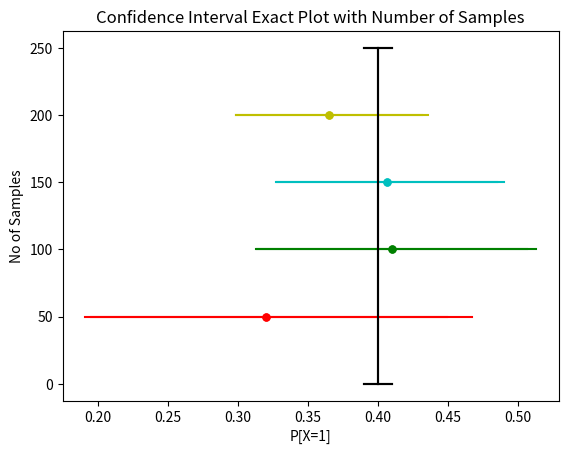

The script that saved this image:
# -*- coding: utf-8 -*-
"""
Created on Sat Sep 17 17:55:37 2022

[redacted]
"""

import math 
import numpy as np
import scipy.stats as stats
import matplotlib.pyplot as plt
from scipy.optimize import brentq
from scipy.stats._discrete_distns import binom

## Given a binary random variable X \in {0,1} first we need to generate random samples
## using Monte Carlo Simulation. Details description is in the sheet. 

N = [50,100,150,200] # Array of number of samples need to be generated 
theta = 0.4          # theta = P[X=1] = 0.4 (given)
sample_dict = {}

def generate_samples(n, theta):
    sample = []
    region = [0,1]
    for i in range(n):
        x = np.random.uniform(low=0.0, high=1.0)
        if 0<= x <theta :
            sample.append(region[1])
        else:
            sample.append(region[0])
    return(sample)

## Generating the samples N = [50,100,150,200]
for i in N:
    sample_dict[i] = generate_samples(i, theta)

## Finding theta_mle for each sample size    

mle_dict = {}
for i in N:
    mle_dict[i] = sum(sample_dict[i])/i
    
## Bernouli Confidence Interval using approximation using 95% confidence
## The confidience interval is Z_(1+\alpha)/2 * \sqrt(theta * (1-theta)/N)

Z_95 = stats.norm.ppf((1+0.95)/2, 0,1)
conf_dict_norm = {}
lower_conf = []
upper_conf = []

for i in N:
    theta_hat = mle_dict[i] 
    conf_dict_norm[i] = [theta_hat - Z_95 * math.sqrt(theta_hat * (1-theta_hat)/i) , theta_hat + Z_95 * math.sqrt(theta_hat * (1-theta_hat)/i)]
    lower_conf.append(theta_hat - Z_95 * math.sqrt(theta_hat * (1-theta_hat)/i))
    upper_conf.append(theta_hat + Z_95 * math.sqrt(theta_hat * (1-theta_hat)/i))
    
colors = ['r', 'g', 'c', 'y']

for i in range(len(N)):
    plt.plot([lower_conf[i], upper_conf[i]],[N[i], N[i]], color = colors[i])
    plt.plot(mle_dict[N[i]], N[i], marker="o", markersize=5, color = colors[i])
plt.plot([theta,theta], [0, 250], color = 'black')
plt.plot([theta - 0.01, theta + 0.01], [250,250], color = 'black')
plt.plot([theta - 0.01, theta + 0.01], [0,0], color = 'black')
plt.title('Confidence Interval Plot with Number of Samples')
plt.xlabel('P[X=1]')
plt.ylabel('No of Samples')
plt.show()
    

## Exact confidence interval (source code from scipy github) 

def _findp(func):
    try:
        p = brentq(func, 0, 1)
    except RuntimeError:
        raise RuntimeError('numerical solver failed to converge when '
                           'computing the confidence limits') from None
    except ValueError as exc:
        raise ValueError('brentq raised a ValueError; report this to the '
                         'SciPy developers') from exc
    return p


def binom_exact_conf_int(k, n, confidence_level, alternative):
    """
    Compute the estimate and confidence interval for the binomial test.
    Returns proportion, prop_low, prop_high
    """
    if alternative == 'two-sided':
        alpha = (1 - confidence_level) / 2
        if k == 0:
            plow = 0.0
        else:
            plow = _findp(lambda p: binom.sf(k-1, n, p) - alpha)
        if k == n:
            phigh = 1.0
        else:
            phigh = _findp(lambda p: binom.cdf(k, n, p) - alpha)
    elif alternative == 'less':
        alpha = 1 - confidence_level
        plow = 0.0
        if k == n:
            phigh = 1.0
        else:
            phigh = _findp(lambda p: binom.cdf(k, n, p) - alpha)
    elif alternative == 'greater':
        alpha = 1 - confidence_level
        if k == 0:
            plow = 0.0
        else:
            plow = _findp(lambda p: binom.sf(k-1, n, p) - alpha)
        phigh = 1.0
    return(plow, phigh)

#l = binom_exact_conf_int(7,20, 0.95, alternative = 'two-sided')

conf_dict_exact = {}
lower_conf_exact = []
upper_conf_exact = []

for i in N:
    low, high = binom_exact_conf_int(sum(sample_dict[i]),i, 0.95, alternative = 'two-sided')
    conf_dict_exact[i] = [low, high]
    lower_conf_exact.append(low)
    upper_conf_exact.append(high)
    
colors = ['r', 'g', 'c', 'y']

for i in range(len(N)):
    plt.plot([lower_conf_exact[i], upper_conf_exact[i]],[N[i], N[i]], color = colors[i])
    plt.plot(mle_dict[N[i]], N[i], marker="o", markersize=5, color = colors[i])
plt.plot([theta,theta], [0, 250], color = 'black')
plt.plot([theta - 0.01, theta + 0.01], [250,250], color = 'black')
plt.plot([theta - 0.01, theta + 0.01], [0,0], color = 'black')
plt.title('Confidence Interval Exact Plot with Number of Samples')
plt.xlabel('P[X=1]')
plt.ylabel('No of Samples')
plt.show()   

 